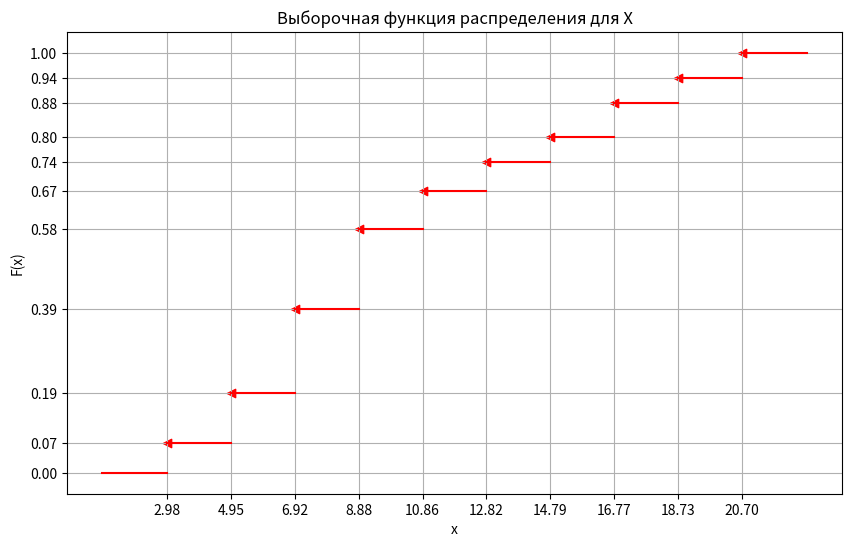

This figure's Python source:
# Выборочная функция распределения для X
import matplotlib.pyplot as plt
from matplotlib.ticker import FixedLocator
# набор данных
x_all = [2.975, 4.945, 6.915, 8.885, 10.855, 12.825, 14.795, 16.765, 18.735, 20.705]
y_all = [0.07, 0.19, 0.39, 0.58, 0.67, 0.74, 0.80, 0.88, 0.94, 1.00]
# создание фигуры
fig = plt.figure(figsize=(10, 6))
p = fig.add_subplot()
# стрелочки
p.scatter(x_all, y_all, marker="<", color="red")
# линии
for i in range(len(x_all) - 1):
    x_line = [x_all[i], x_all[i + 1]]
    y_line = [y_all[i], y_all[i]]
    p.plot(x_line, y_line, color="red")
# бесконечные линии влево и вправо (всё равно придется фотошопить)
p.plot([x_all[0] - 2, x_all[0]], [0, 0], color="red")
p.plot([x_all[-1], x_all[-1] + 2], [y_all[-1], y_all[-1]], color="red")
# легенда
plt.title("Выборочная функция распределения для X")
plt.ylabel("F(x)")
plt.xlabel("x")
# сетка
p.xaxis.set_major_locator(FixedLocator(x_all))
p.yaxis.set_major_locator(FixedLocator([0] + y_all))
p.grid()
# вывод
plt.show()
